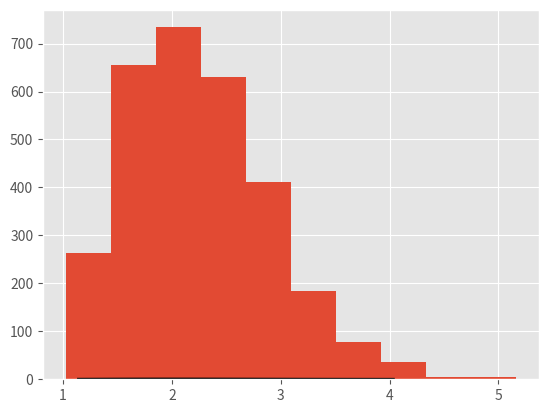

Write Python code to recreate this figure. (Note: this script raises an exception after producing the figure.)
import numpy as np
import scipy as sp
import scipy.stats
import matplotlib.pyplot as plt

plt.style.use('ggplot')

# (1) 통계분포함수 설정(이후 고정)
rv = sp.stats.rayleigh(loc=1)

# (2) 위의 통계분포함수로 확률변수 생성
r = rv.rvs(size=3000)

# (3) 확률밀도함수를 작도하기 위한 100개의 데이터 점
x = np.linspace(rv.ppf(0.01), rv.ppf(0.99), 100)

# 원래의 확률밀도함수와 함께 샘플링한 데이터의 분포를 작도
plt.figure(1)
plt.clf()
plt.plot(x, rv.pdf(x), 'k-', lw=2, label='확률밀도함수')
plt.hist(r, normed=True, histtype='barstacked', alpha=0.5)
plt.xlabel('값')
plt.ylabel('분포도')
plt.show()
